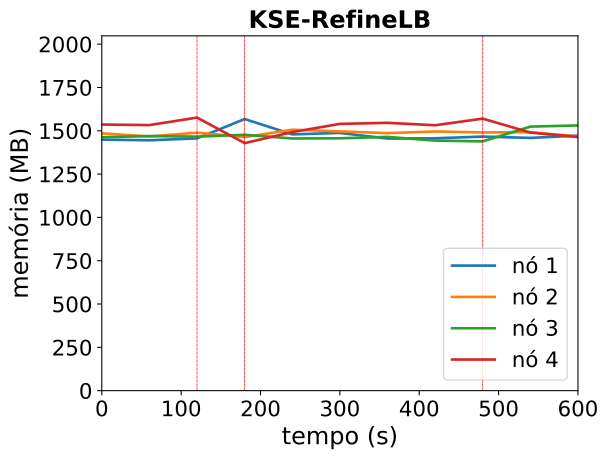

Values plotted in this chart, from the file beside it:
timestamp, ppgcc-m02_pod_amount, ppgcc-m02_memory, ppgcc-m02_cpu, ppgcc-m03_pod_amount, ppgcc-m03_memory, ppgcc-m03_cpu, ppgcc-m04_pod_amount, ppgcc-m04_memory, ppgcc-m04_cpu, ppgcc-m05_pod_amount, ppgcc-m05_memory, ppgcc-m05_cpu
0, 5, 1483796, 471220214, 5, 1520972, 596212450, 5, 1497812, 390181539, 5, 1572992, 651355127
60, 5, 1479848, 489950693, 5, 1502360, 515129381, 5, 1504812, 393044043, 5, 1569616, 692876431
120, 5, 1491068, 465698683, 5, 1524828, 534276650, 5, 1501380, 333141906, 5, 1613912, 680475909
180, 6, 1605424, 483168796, 5, 1498428, 530592512, 5, 1512468, 426143597, 4, 1463168, 643018894
240, 5, 1514596, 564854603, 5, 1542252, 571837987, 5, 1490424, 338481538, 5, 1528244, 554537914
300, 5, 1523440, 511803014, 5, 1532244, 577119840, 5, 1491612, 342968960, 5, 1576688, 572043680
360, 5, 1489912, 486220864, 5, 1522080, 525427375, 5, 1499796, 370720660, 5, 1583024, 559493105
420, 5, 1491628, 515785992, 5, 1531848, 564158742, 5, 1478016, 366121374, 5, 1568636, 562970359
480, 5, 1501660, 457650662, 5, 1526296, 581600918, 5, 1473264, 344073099, 5, 1607840, 604468562
540, 5, 1493872, 460121737, 5, 1527616, 531843001, 6, 1560648, 442120617, 4, 1525340, 658867322
600, 5, 1507600, 466453172, 5, 1502536, 550891951, 6, 1567540, 468724208, 4, 1498940, 527023369
